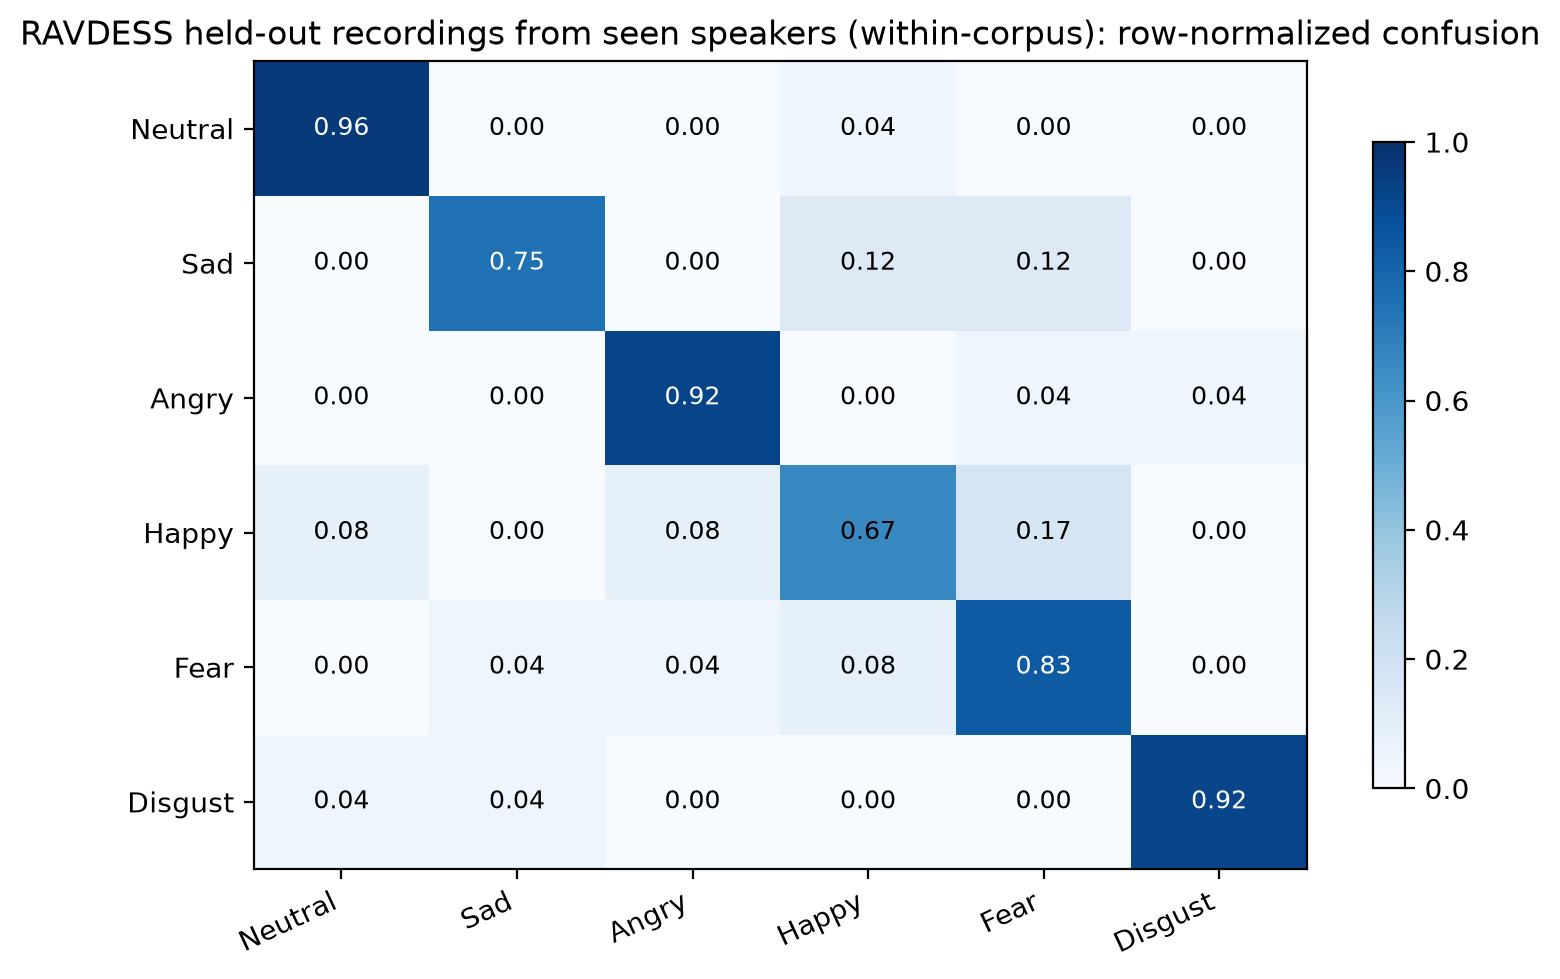

Values plotted in this chart, from the file beside it:
, Neutral, Sad, Angry, Happy, Fear, Disgust
Neutral, 0.9583, 0.0, 0.0, 0.04167, 0.0, 0.0
Sad, 0.0, 0.75, 0.0, 0.125, 0.125, 0.0
Angry, 0.0, 0.0, 0.92, 0.0, 0.04, 0.04
Happy, 0.08333, 0.0, 0.08333, 0.6667, 0.1667, 0.0
Fear, 0.0, 0.04167, 0.04167, 0.08333, 0.8333, 0.0
Disgust, 0.04167, 0.04167, 0.0, 0.0, 0.0, 0.9167
